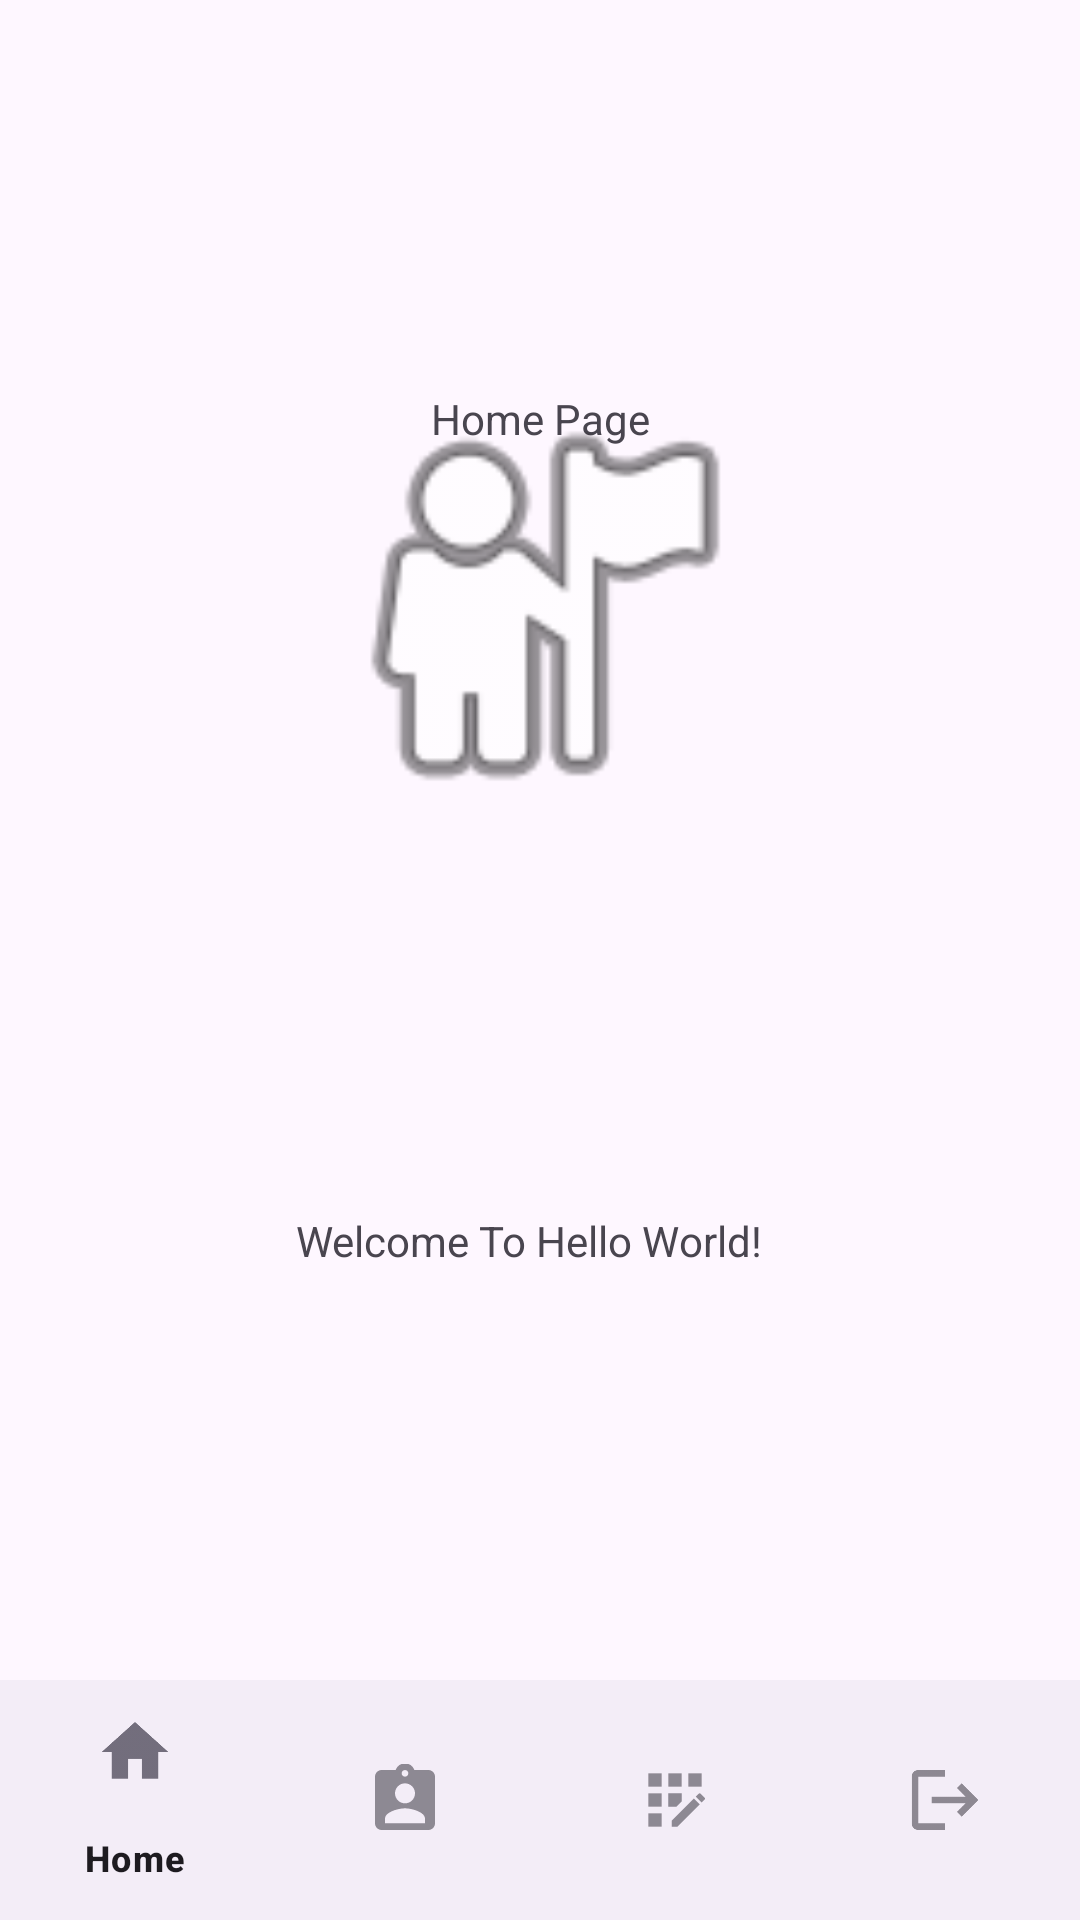

The Android layout XML behind this screen, and the referenced resources:
<!-- AndroidManifest.xml: application theme Theme.Upgift2Kotlin -->
<!-- res/layout/activity_home.xml -->
<?xml version="1.0" encoding="utf-8"?>
<androidx.coordinatorlayout.widget.CoordinatorLayout xmlns:android="http://schemas.android.com/apk/res/android"
    xmlns:app="http://schemas.android.com/apk/res-auto"
    xmlns:tools="http://schemas.android.com/tools"
    android:layout_width="match_parent"
    android:layout_height="match_parent">

    <androidx.constraintlayout.widget.ConstraintLayout
        android:id="@+id/constraintLayout"
        android:layout_width="match_parent"
        android:layout_height="match_parent"
        app:layout_anchor="@+id/constraintLayout"
        app:layout_anchorGravity="center">

        <TextView
            android:id="@+id/textView"
            android:layout_width="163dp"
            android:layout_height="156dp"
            android:text="@string/welcome_to_hello_world"
            app:layout_constraintBottom_toTopOf="@+id/bottom_navigation"
            app:layout_constraintEnd_toEndOf="parent"
            app:layout_constraintStart_toStartOf="parent"
            tools:ignore="TextSizeCheck" />

        <com.google.android.material.bottomnavigation.BottomNavigationView
            android:id="@+id/bottom_navigation"
            android:layout_width="0dp"
            android:layout_height="wrap_content"
            android:layout_gravity="bottom"
            app:layout_constraintBottom_toBottomOf="parent"
            app:layout_constraintLeft_toLeftOf="parent"
            app:layout_constraintRight_toRightOf="parent"
            app:menu="@menu/bottom_navigation_menu"
            tools:ignore="VisualLintBottomNav" />

        <TextView
            android:id="@+id/textView3"
            android:layout_width="wrap_content"
            android:layout_height="wrap_content"
            android:text="@string/home_page"
            app:layout_constraintBottom_toBottomOf="@+id/imageView"
            app:layout_constraintEnd_toEndOf="parent"
            app:layout_constraintStart_toStartOf="parent"
            app:layout_constraintTop_toTopOf="parent"
            tools:ignore="MissingConstraints" />

        <ImageView
            android:id="@+id/imageView"
            android:layout_width="207dp"
            android:layout_height="154dp"
            android:contentDescription="TODO"
            app:layout_constraintBottom_toTopOf="@+id/textView"
            app:layout_constraintEnd_toEndOf="parent"
            app:layout_constraintStart_toStartOf="parent"
            app:layout_constraintTop_toTopOf="parent"
            app:srcCompat="@android:drawable/ic_menu_myplaces"
            tools:ignore="ContentDescription,HardcodedText,MissingConstraints,ImageContrastCheck" />

    </androidx.constraintlayout.widget.ConstraintLayout>
</androidx.coordinatorlayout.widget.CoordinatorLayout>
<!-- resources referenced by this layout -->
<resources>
  <string name="home_page">Home Page</string>
  <string name="welcome_to_hello_world">Welcome To Hello World!</string>
  <style name="Theme.Upgift2Kotlin" parent="Base.Theme.Upgift2Kotlin" />
  <style name="Base.Theme.Upgift2Kotlin" parent="Theme.Material3.DayNight.NoActionBar">
          
          
      </style>
</resources>
